The GitHub repository PaingLinHtike/Nutrify contains a labelled image folder "100_whole_foods" with 100 categories: almonds, apple, apricot fruit, asparagus, avocado, bacon, bagel, banana, beef meat, beetroot, bell pepper, black beans, blackberries, blueberries, bread, broccoli, brown rice, butter, cabbage, cantaloupe melon, carrots, cashews, cauliflower, celery, cheddar cheese, cherries, chia seeds, chicken breast, chicken thigh, chicken wings, chickpeas, coconut, cod fish, corn, crab, cucumber, dates fruit, duck breast, egg, eggplant, figs fruit, garlic, grapefruit, grapes, green beans, ham, honey, kidney beans, kiwi fruit, lamb chop, lentils, lettuce, lobster, mango fruit, milk, mozzarella cheese, mushrooms, noodles, oats, onion, orange fruit, papaya fruit, pasta, peach fruit, peanut butter, peanuts, pear fruit, peas, pineapple, pistachios, plum fruit, pomegranate, popcorn, pork chop, potato, pumpkin, pumpkin seeds, radish, raspberries, rice, salmon fish, sardines, sesame seeds, shrimp, soybeans, spinach, squid, strawberries, sunflower seeds, sweet potato, tilapia fish, tofu, tomato, tuna fish, turkey breast, turnip, walnuts, watermelon, yogurt, zucchini. Examples follow, each with its label.

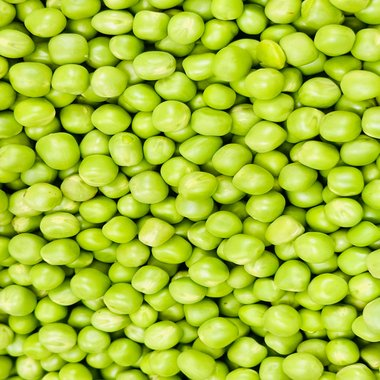
Label: peas

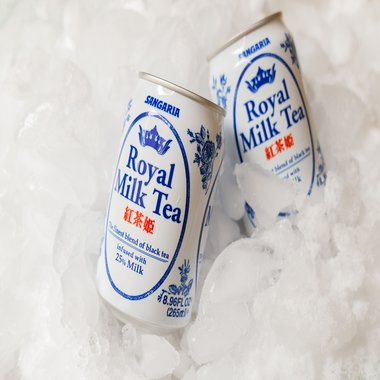
Label: milk

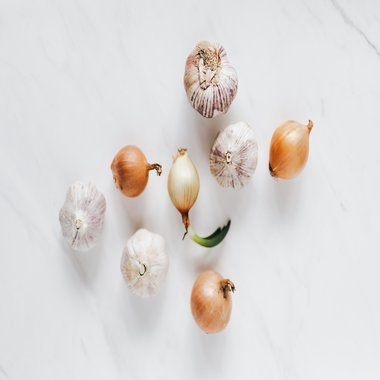
Label: garlic

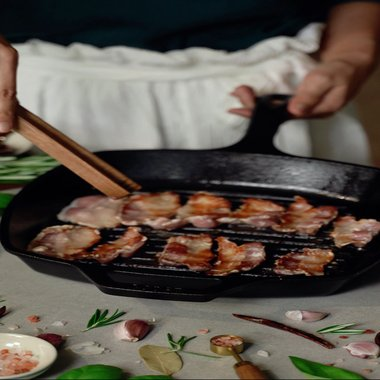
Label: bacon

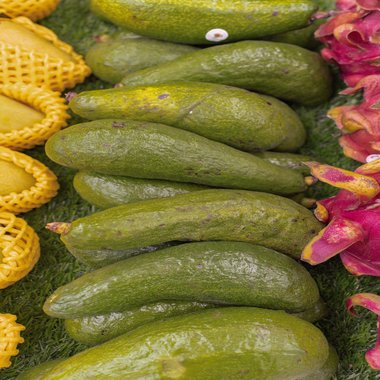
Label: avocado

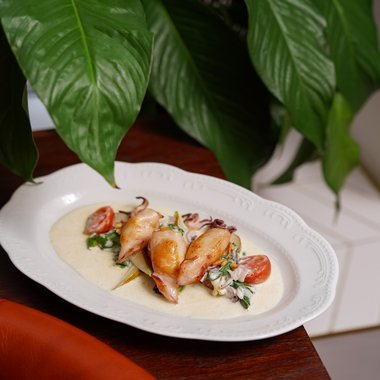
Label: squid
